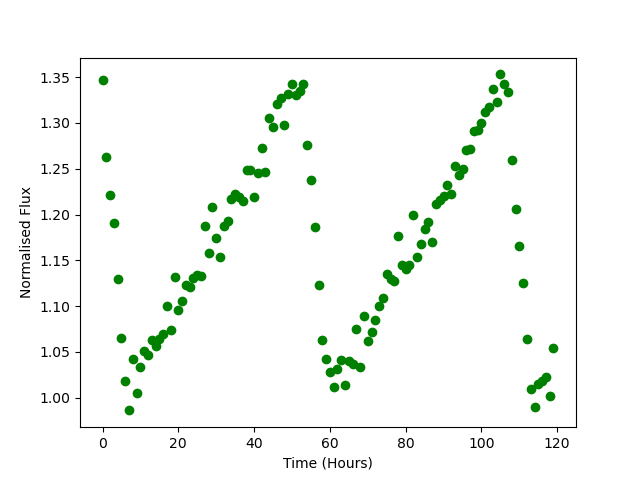

Values plotted in this chart, from the file beside it:
Time, Flux
0.0, 1.346
1.0, 1.263
2.0, 1.221
3.0, 1.191
4.0, 1.129
5.0, 1.065
6.0, 1.019
7.0, 0.9862
8.0, 1.043
9.0, 1.005
10.0, 1.034
11.0, 1.051
12.0, 1.046
13.0, 1.063
14.0, 1.056
15.0, 1.064
16.0, 1.069
17.0, 1.1
18.0, 1.074
19.0, 1.131
20.0, 1.096
21.0, 1.106
22.0, 1.123
23.0, 1.121
24.0, 1.13
25.0, 1.134
26.0, 1.133
27.0, 1.187
28.0, 1.158
29.0, 1.209
30.0, 1.174
31.0, 1.153
32.0, 1.187
33.0, 1.192
34.0, 1.217
35.0, 1.223
36.0, 1.219
37.0, 1.215
38.0, 1.248
39.0, 1.248
40.0, 1.219
41.0, 1.245
42.0, 1.273
43.0, 1.247
44.0, 1.305
45.0, 1.295
46.0, 1.321
47.0, 1.328
48.0, 1.297
49.0, 1.331
50.0, 1.343
51.0, 1.331
52.0, 1.335
53.0, 1.343
54.0, 1.276
55.0, 1.238
56.0, 1.186
57.0, 1.123
58.0, 1.063
59.0, 1.043
... 60 more rows
